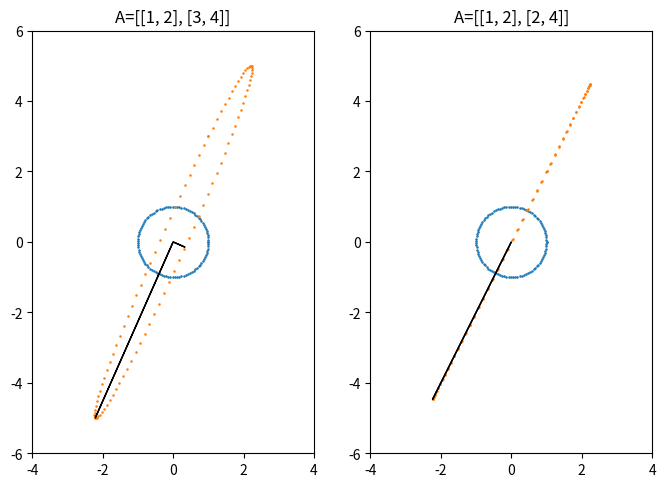

This chart was generated by the following Python code: (Note: this script raises an exception after producing the figure.)
import numpy as np
import matplotlib.pyplot as plt
from scipy import linalg
 
# circle
t = np.linspace(-1, 1, 100)
T = np.array([[1, 2], [3, 4]]) # nonsingular
S = np.array([[1, 2], [2, 4]]) # singular
matrices = [T, S]

# plot singular and nonsingular transformation
fig, ax = plt.subplots(1, 2, figsize=(8, 6))

for i in [0, 1]:
    # get matrix
    A = matrices[i]

    # transform unit circle
    Ax = A[0, :] @ np.stack([np.cos(2*np.pi*t), np.sin(2*np.pi*t)], axis=0)
    Ay = A[1, :] @ np.stack([np.cos(2*np.pi*t), np.sin(2*np.pi*t)], axis=0)
    ax[i].scatter(np.cos(2*np.pi*t), np.sin(2*np.pi*t), s=0.7)
    ax[i].scatter(Ax, Ay, s=0.7)
    ax[i].axis('scaled')
    ax[i].set_ylim(-6, 6)
    ax[i].set_xlim(-4, 4)

    # plot eigenvectors from polar decomposition
    U, P = linalg.polar(A, side='right')
    # W, S, V = np.linalg.svd(A)
    # U = W @ V.T
    # P = V @ np.diag(S) @ V.T
    
    # get eigenvectors -> scale by eigenvals -> rotate -> plot
    eig_vals = np.linalg.eig(P)[0]
    eig_vecs = np.linalg.eig(P)[1]
    ax[i].arrow(0, 0, eig_vals[0]*(U @ eig_vecs[:, 0])[0], eig_vals[0]*(U @ eig_vecs[:, 0])[1]) # rotate v1
    ax[i].arrow(0, 0, eig_vals[1]*(U @ eig_vecs[:, 1])[0], eig_vals[1]*(U @ eig_vecs[:, 1])[1]) # rotate v2


ax[0].set_title('A=[[1, 2], [3, 4]]')
ax[1].set_title('A=[[1, 2], [2, 4]]')

# save
plt.savefig('../img/4_polar_decomposition.png')
